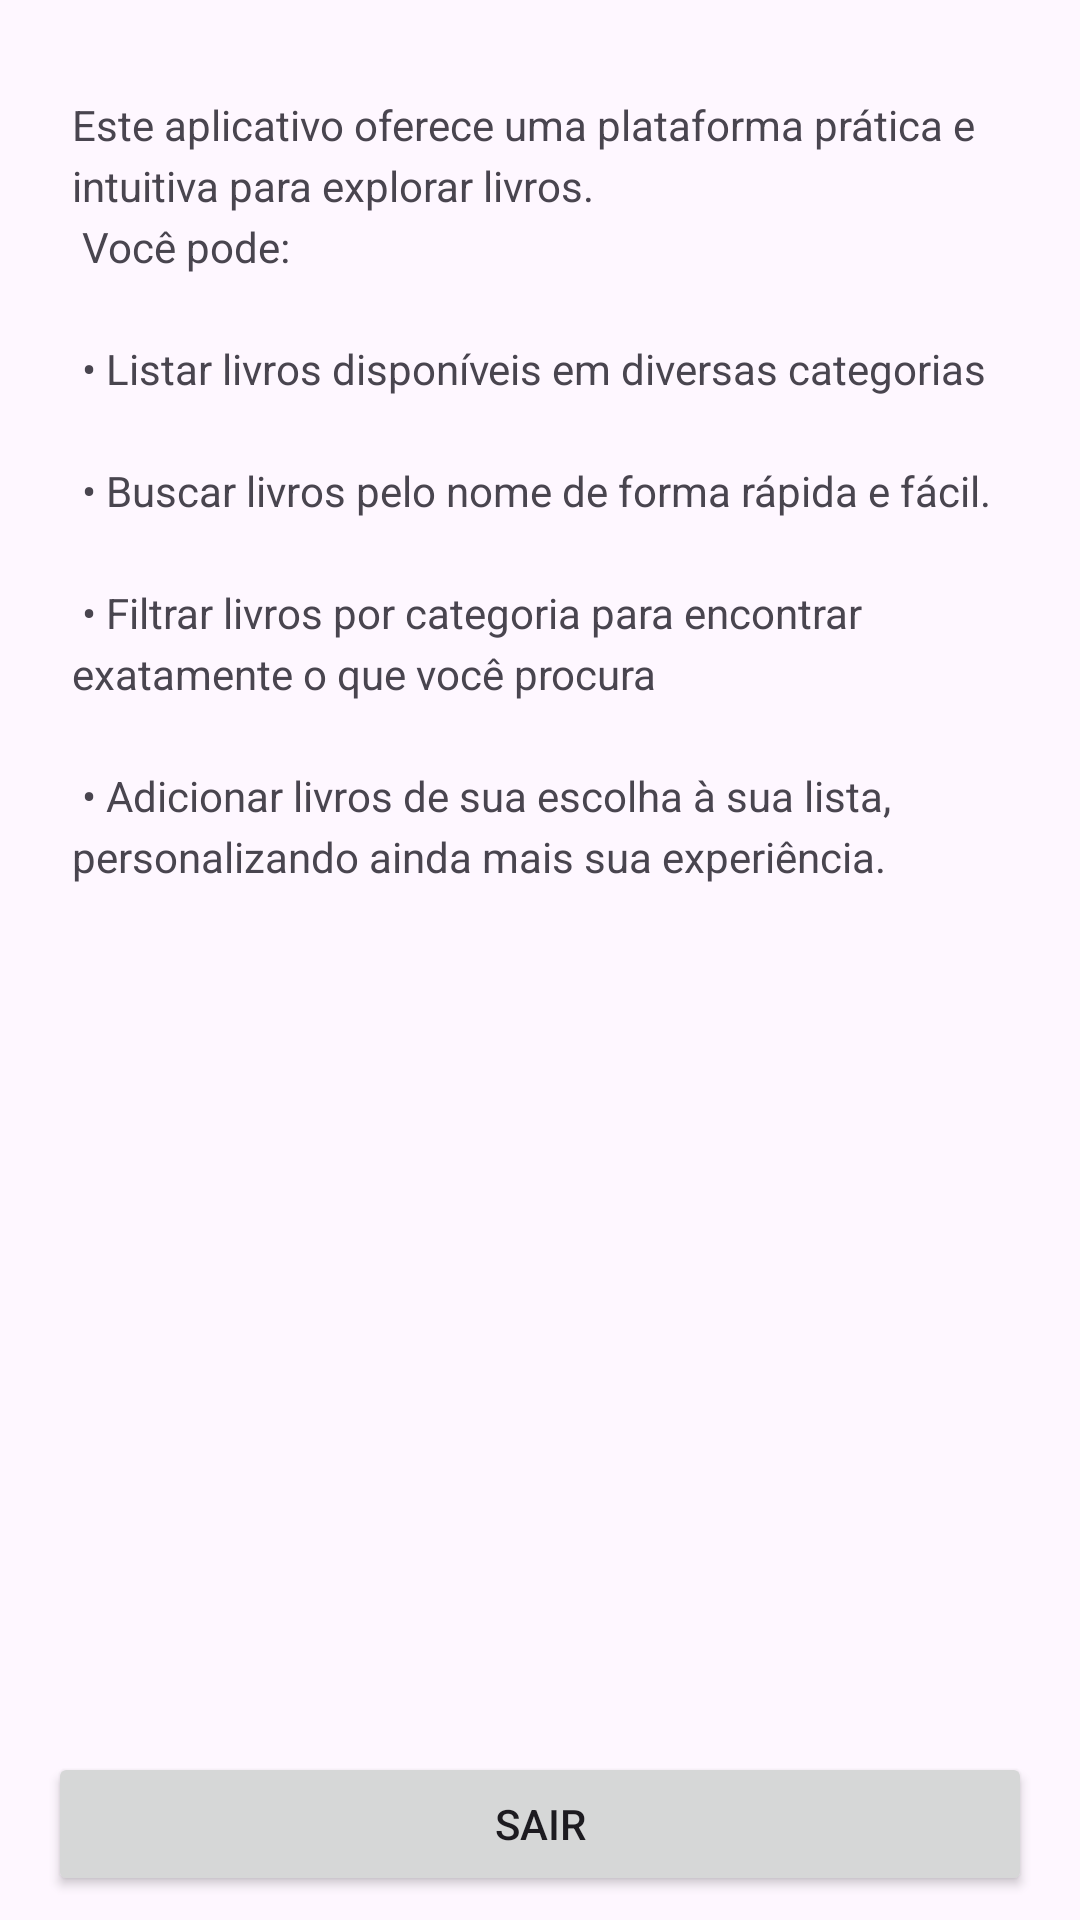

Produce the Android XML layout that renders to this screen, including the resource entries it uses.
<!-- AndroidManifest.xml: application theme Theme.CrosoftenTeste -->
<!-- res/layout/fragment_profile.xml -->
<?xml version="1.0" encoding="utf-8"?>
<androidx.constraintlayout.widget.ConstraintLayout xmlns:android="http://schemas.android.com/apk/res/android"
    xmlns:app="http://schemas.android.com/apk/res-auto"
    xmlns:tools="http://schemas.android.com/tools"
    android:layout_width="match_parent"
    android:layout_height="match_parent">

    <Button
        android:id="@+id/btnLogout"
        android:layout_width="0dp"
        android:layout_height="wrap_content"
        android:layout_marginStart="16dp"
        android:layout_marginEnd="16dp"
        android:layout_marginBottom="8dp"
        android:text="Sair"
        app:layout_constraintBottom_toBottomOf="parent"
        app:layout_constraintEnd_toEndOf="parent"
        app:layout_constraintStart_toStartOf="parent" />

    <TextView
        android:id="@+id/textView2"
        android:layout_width="0dp"
        android:layout_height="0dp"
        android:layout_marginStart="8dp"
        android:layout_marginTop="16dp"
        android:layout_marginEnd="8dp"
        android:layout_marginBottom="16dp"
        android:lineSpacingExtra="4dp"
        android:padding="16dp"
        android:text="@string/app_description"
        app:layout_constraintBottom_toTopOf="@+id/btnLogout"
        app:layout_constraintEnd_toEndOf="parent"
        app:layout_constraintStart_toStartOf="parent"
        app:layout_constraintTop_toTopOf="parent" />
</androidx.constraintlayout.widget.ConstraintLayout>
<!-- resources referenced by this layout -->
<resources>
  <string name="app_description">
      Este aplicativo oferece uma plataforma prática e intuitiva para explorar livros.\n
      Você pode: \n\n
  
      • Listar livros disponíveis em diversas categorias\n\n
      • Buscar livros pelo nome de forma rápida e fácil.\n\n
      • Filtrar livros por categoria para encontrar exatamente o que você procura\n\n
      • Adicionar livros de sua escolha à sua lista, personalizando ainda mais sua experiência.
  </string>
  <style name="Theme.CrosoftenTeste" parent="Base.Theme.CrosoftenTeste" />
  <style name="Base.Theme.CrosoftenTeste" parent="Theme.Material3.DayNight.NoActionBar">
          
           <item name="colorPrimary">@color/blue</item>
      </style>
  <color name="blue">#2196F3</color>
</resources>
